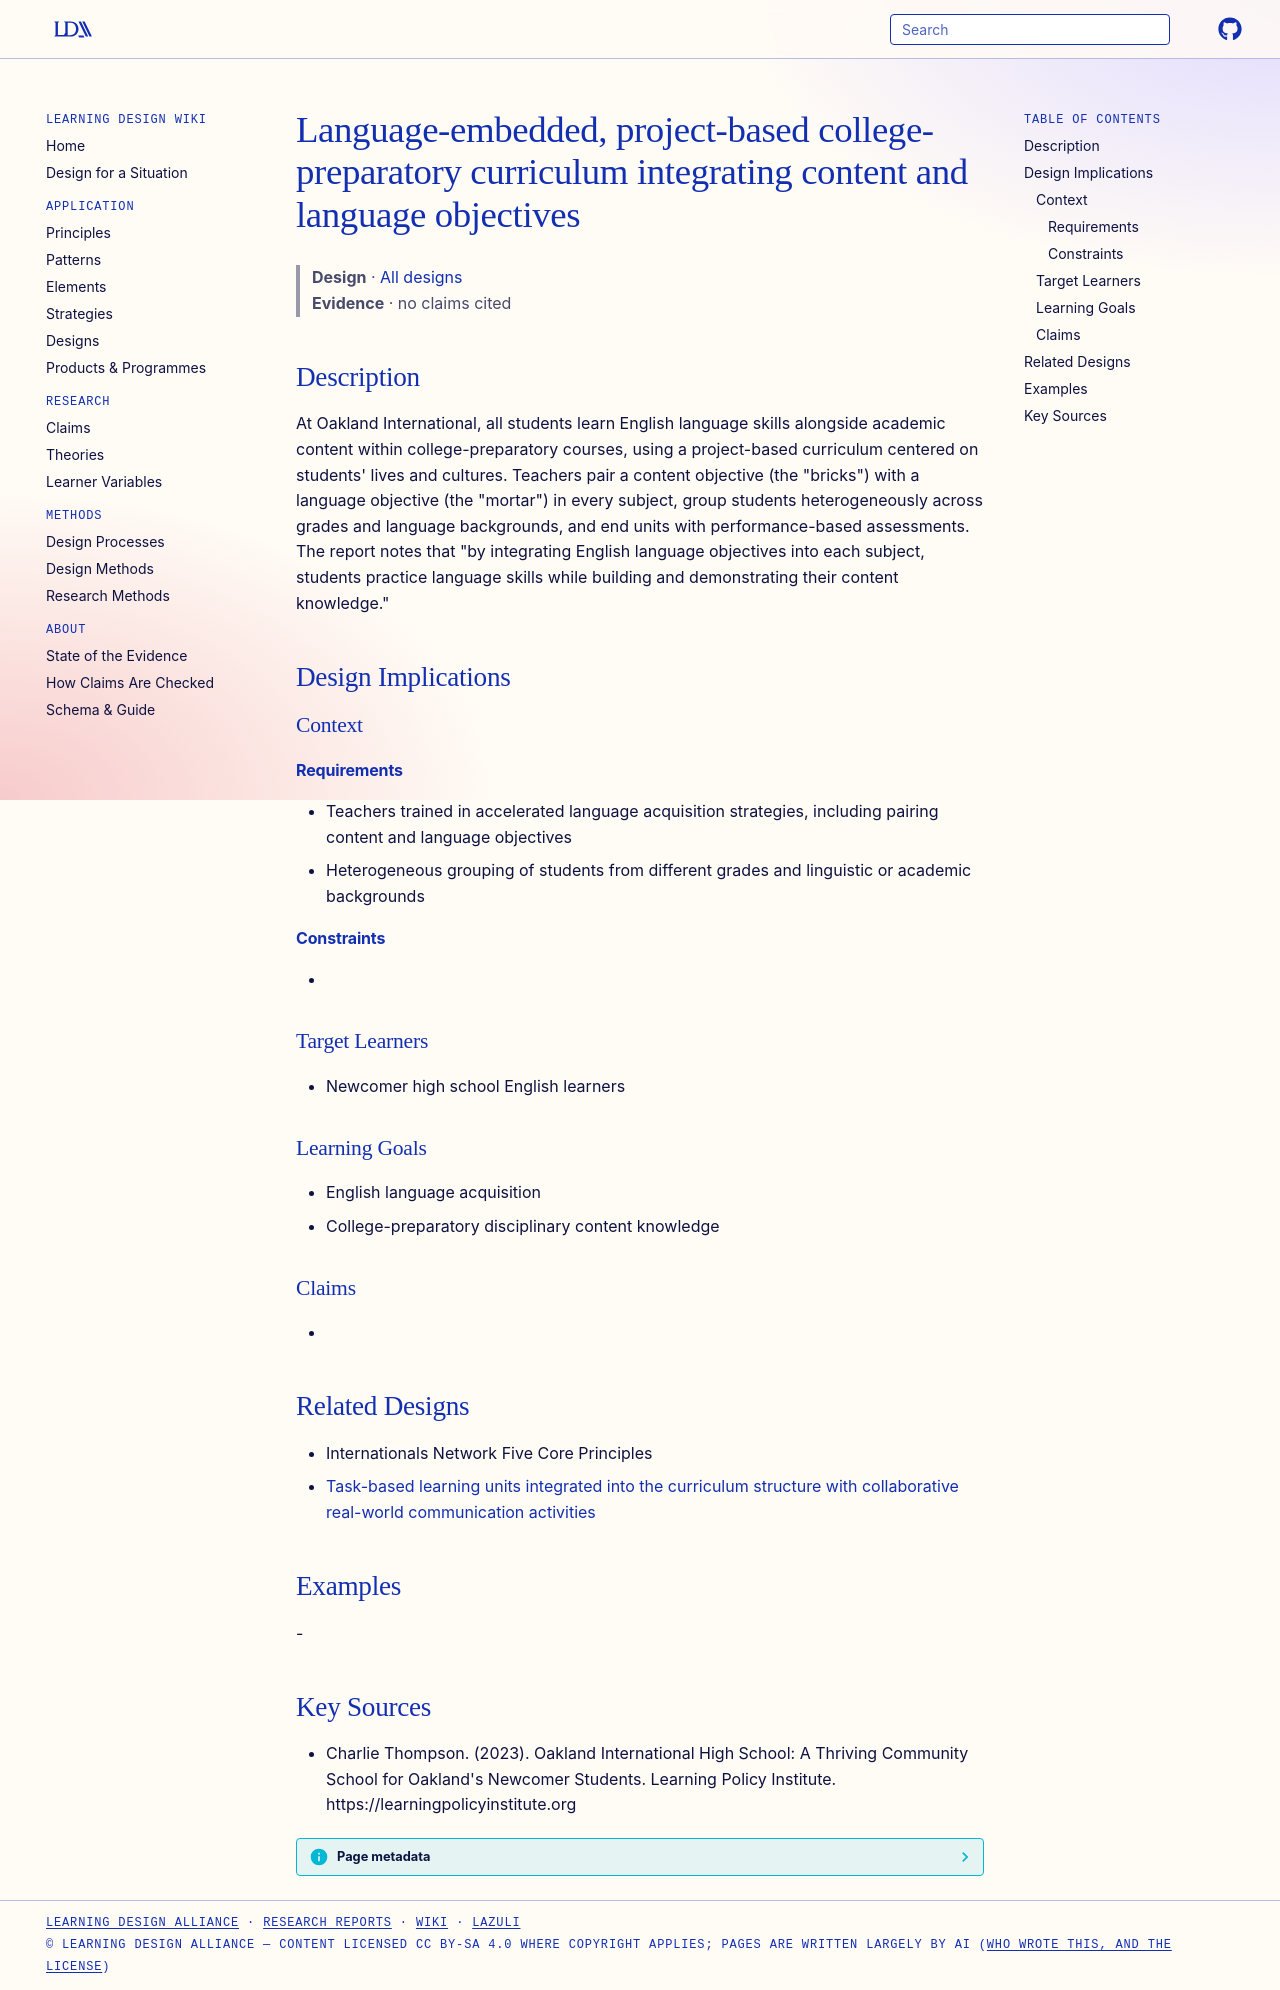

repository: Learning-Design-Alliance/learning-wiki · page: designs/content-language-integration-bricks-and-mortar/index.html · generator: mkdocs

---
type: design
id: content-language-integration-bricks-and-mortar
title: Language-embedded, project-based college-preparatory curriculum integrating content and language objectives
description: "At Oakland International, all students learn English language skills alongside academic content within college-preparatory courses, using a project-based curriculum centered on students' lives and cultures."
status: review
generated:
  by: "process:settle-candidates"
  at: 2026-10-10
sources:
  - id: charlie-thompson-2023
    resource: "https://learningpolicyinstitute.org"
    title: "Charlie Thompson. (2023). Oakland International High School: A Thriving Community School for Oakland's Newcomer Students. Learning Policy Institute. https://learningpolicyinstitute.org"
    author: Charlie Thompson
---

# Language-embedded, project-based college-preparatory curriculum integrating content and language objectives

> **Design** · [All designs](index.md)
> **Evidence** · no claims cited

## Description
At Oakland International, all students learn English language skills alongside academic content within college-preparatory courses, using a project-based curriculum centered on students' lives and cultures. Teachers pair a content objective (the "bricks") with a language objective (the "mortar") in every subject, group students heterogeneously across grades and language backgrounds, and end units with performance-based assessments. The report notes that "by integrating English language objectives into each subject, students practice language skills while building and demonstrating their content knowledge."

## Design Implications

### Context
#### Requirements
- Teachers trained in accelerated language acquisition strategies, including pairing content and language objectives
- Heterogeneous grouping of students from different grades and linguistic or academic backgrounds
#### Constraints
- 

### Target Learners
- Newcomer high school English learners

### Learning Goals
- English language acquisition
- College-preparatory disciplinary content knowledge

### Claims
- 

## Related Designs

- Internationals Network Five Core Principles
- [Task-based learning units integrated into the curriculum structure with collaborative real-world communication activities](dl2f-task-based-unit-pattern.md)

## Examples
-

## Key Sources
- Charlie Thompson. (2023). Oakland International High School: A Thriving Community School for Oakland's Newcomer Students. Learning Policy Institute. https://learningpolicyinstitute.org
